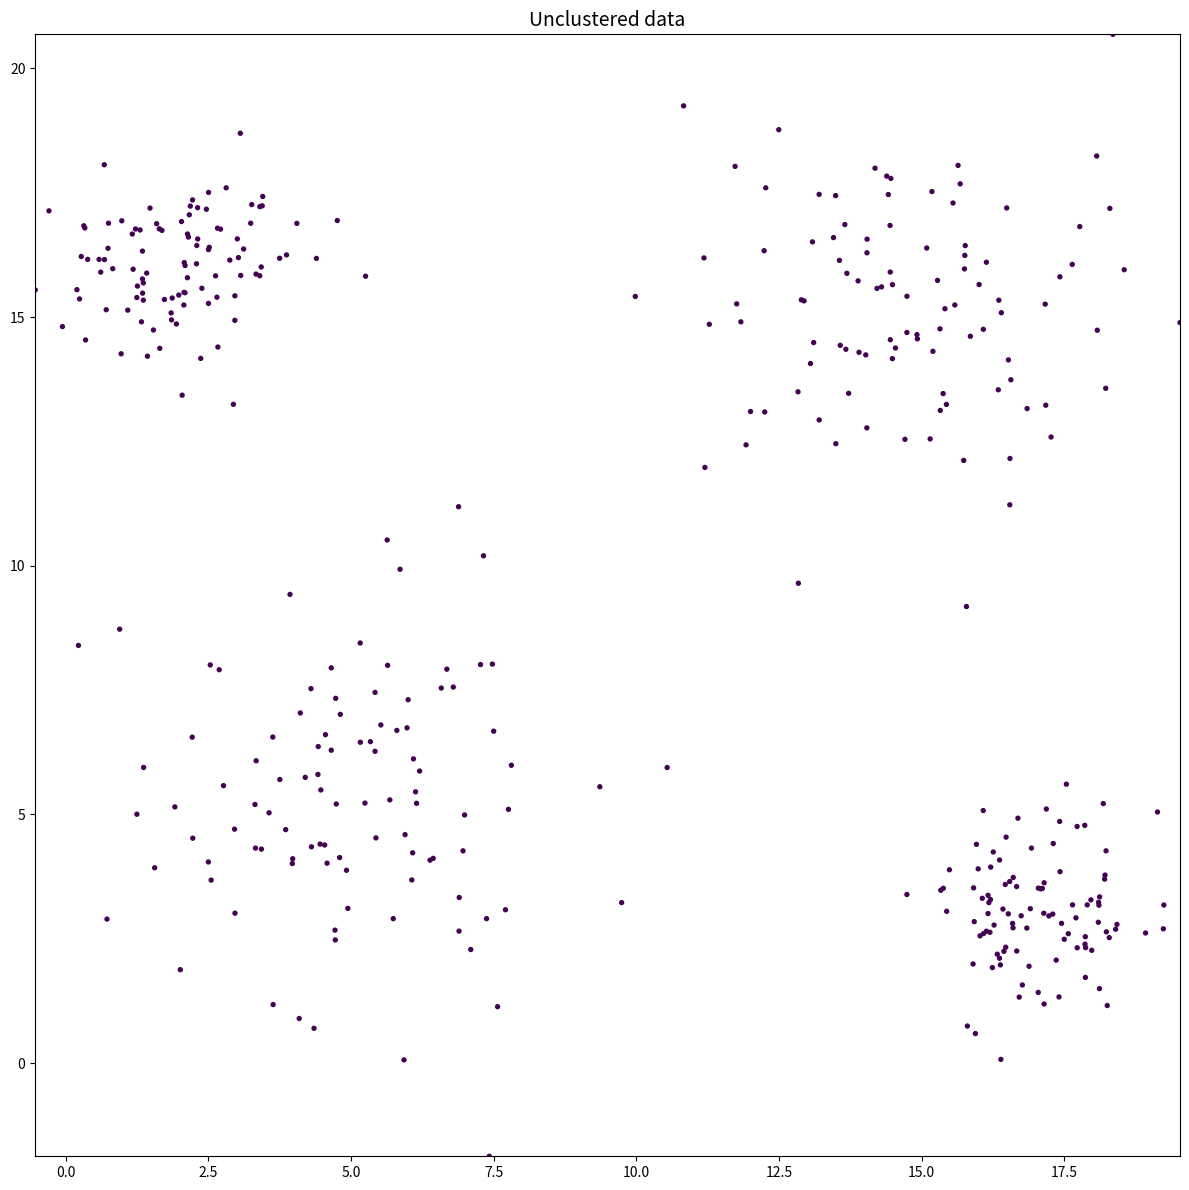

Here is the Python script that generated this plot:
import numpy as np
import matplotlib.pyplot as plt

N = 100

#Generate dataset
np.random.seed(844)
clust1 = np.random.normal(5, 2, (N,2))
clust2 = np.random.normal(15, 2, (N,2))
clust3 = np.random.multivariate_normal([17,3], [[1,0],[0,1]], N)
clust4 = np.random.multivariate_normal([2,16], [[1,0],[0,1]], N)
dataset = np.concatenate((clust1, clust2, clust3, clust4))

#Create an array that stores cluster IDs of every object in our dataset
#We will use the index of a medoid as a cluster ID
clusters = np.zeros((len(dataset),1))

def cluster_plots(dataset, medoidInd=[], colours = 'gray', title = 'Dataset'):
    fig,ax = plt.subplots()
    fig.set_size_inches(12, 12)
    ax.set_title(title,fontsize=14)
    ax.set_xlim(min(dataset[:,0]), max(dataset[:,0]))
    ax.set_ylim(min(dataset[:,1]), max(dataset[:,1]))
    ax.scatter(dataset[:, 0], dataset[:, 1],s=8,lw=1,c= colours)

    #Plot medoids if they are given
    if len(medoidInd) > 0:
        ax.scatter(dataset[medoidInd, 0], dataset[medoidInd, 1],s=8,lw=6,c='red')
    fig.tight_layout()
    plt.show()

cluster_plots(dataset, colours=clusters, title='Unclustered data')



